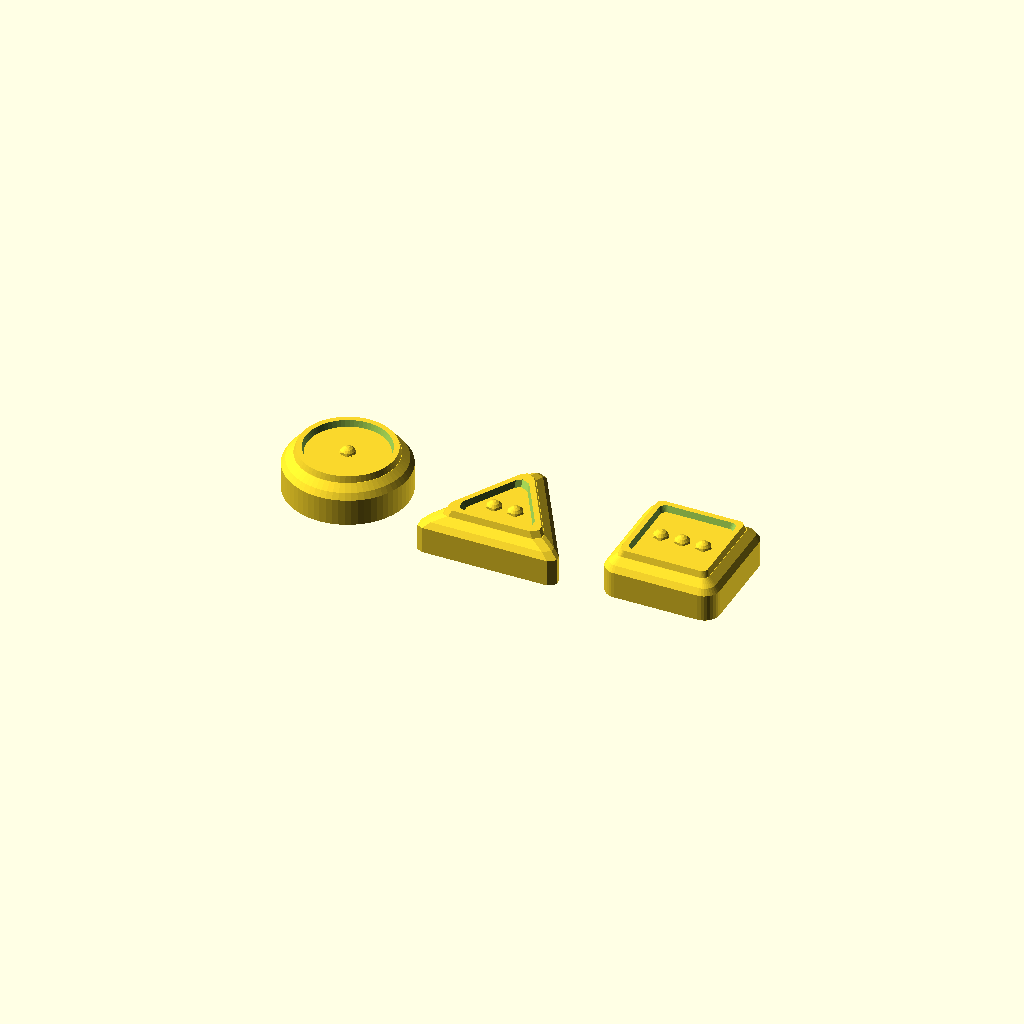
Cell 1 — every parameter at its default value.
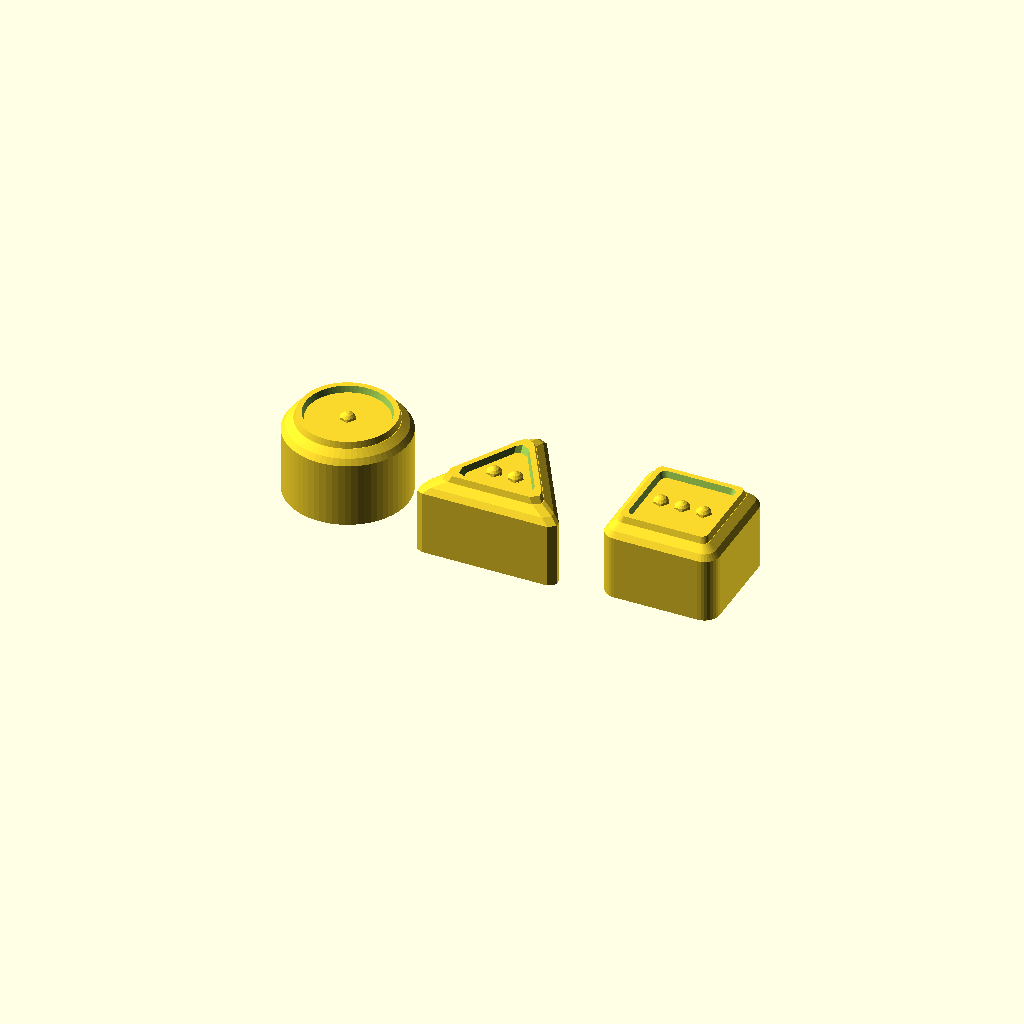
Cell 2: the same model with cap_h = 10.
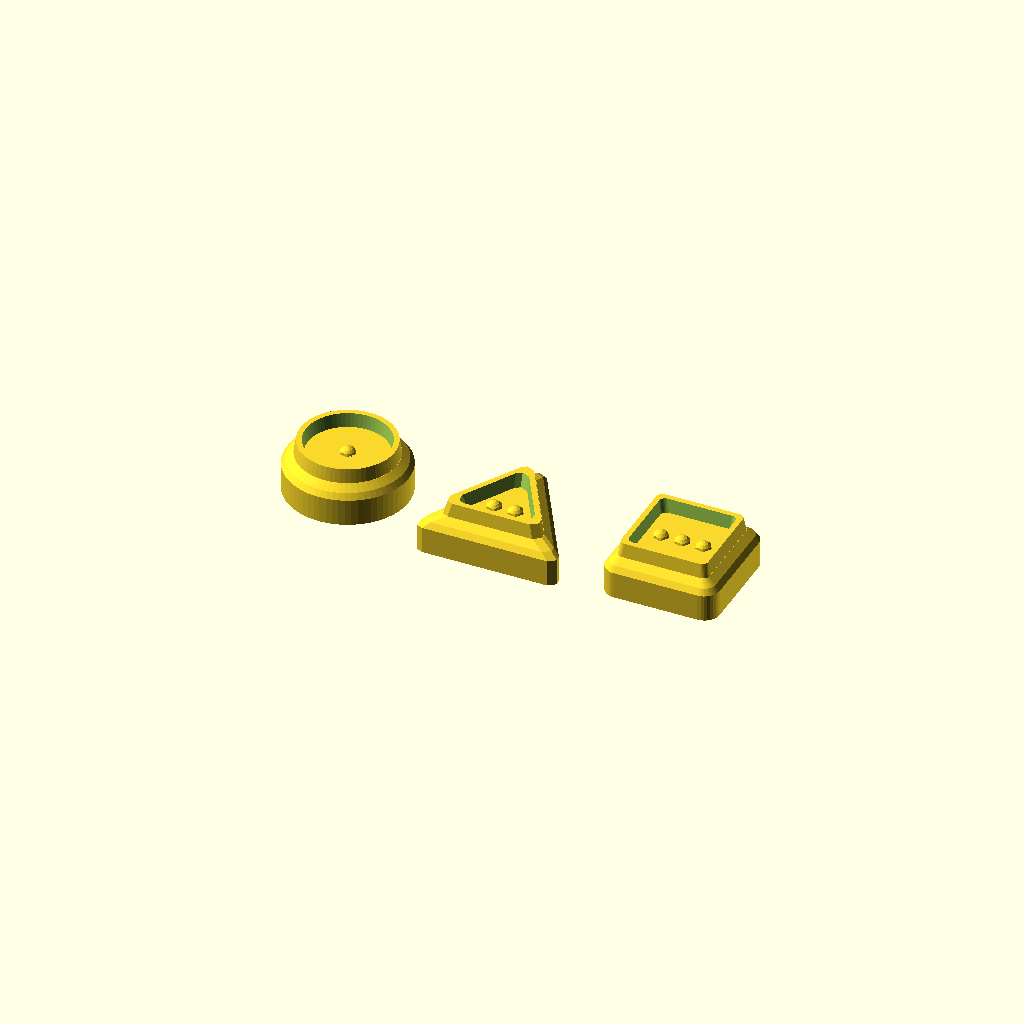
Cell 3: the same model with ridge_h = 2.
One fixed orthographic camera (rotation 55°, 0°, 25°; colour scheme Cornfield) for every cell.
Source of the model, hardware/openscad/button_caps.scad:
// SPDX-License-Identifier: CERN-OHL-P-2.0
// Copyright 2026 CLSOFTLAB (씨엘소프트랩), Dr. Lee Il-guk (이일국)
// Open Walking Safety Helmet (OWSH) - button_caps (spec §10, §7.2, P8): one set of three caps,
// distinguishable by touch alone:
//   B1 front  : CIRCLE   outline, raised circular edge,   1 raised dot
//   B2 middle : TRIANGLE outline (tip points forward),    2 raised dots
//   B3 rear   : SQUARE   outline, raised square edge,     3 raised dots
// Print: PETG, socket side on the bed (as exported), no supports.

include <lib/owsh_common.scad>

// ----------------------------------------------------------------- parameters
stem_shape   = "round"; // actuator of your 12 x 12 x 7.3 switch: "round" or "square" (verify)
stem_d       = 7.0;     // round actuator diameter incl. clearance (verify with calipers)
stem_sq      = 3.6;     // square stem size incl. clearance (for switches with a square stem)
socket_depth = 2.6;
cap_h        = 5.0;     // body height
ridge_h      = 1.0;     // raised tactile edge height
dot_r        = 1.1;     // raised dots (hemispheres)
dot_pitch    = 2.8;
circle_d     = 16;
square_s     = 15;
tri_r        = 11.5;    // triangle circumradius (keeps it inside the 22 mm button pitch)

module shape2d(kind, inset = 0) {
    if (kind == "circle") circle(d = circle_d - 2 * inset, $fn = 64);
    else if (kind == "square") rounded_rect2d([square_s - 2 * inset, square_s - 2 * inset], max(0.8, 2 - inset));
    else // triangle, bounding box centred on the stem, tip toward +Y
        translate([0, -tri_r / 4, 0]) offset(r = 1) offset(delta = -1 - inset)
            rotate(90) circle(r = tri_r, $fn = 3);
}

// soft-edged solid of a 2D convex shape
module soft_extrude(kind, h, edge = 1.5) {
    hull() {
        linear_extrude(h - edge) shape2d(kind, 0);
        translate([0, 0, h - edge]) linear_extrude(edge * 0.5) shape2d(kind, edge * 0.35);
        translate([0, 0, h - eps]) linear_extrude(eps) shape2d(kind, edge);
    }
}

module tactile_ridge(kind) {
    difference() {
        hull() {
            linear_extrude(eps) shape2d(kind, 1.5);
            translate([0, 0, ridge_h]) linear_extrude(eps) shape2d(kind, 1.8);
        }
        hull() {
            translate([0, 0, -eps]) linear_extrude(eps) shape2d(kind, 2.8);
            translate([0, 0, ridge_h + eps]) linear_extrude(eps) shape2d(kind, 2.5);
        }
    }
}

module button_cap(kind, dots) {
    yc = (kind == "triangle") ? -tri_r / 4 : 0;   // dots at the triangle centroid
    difference() {
        union() {
            soft_extrude(kind, cap_h);
            translate([0, 0, cap_h - 0.2]) tactile_ridge(kind);
            for (i = [0 : dots - 1]) translate([(i - (dots - 1) / 2) * dot_pitch, yc, cap_h - 0.3])
                intersection() { sphere(r = dot_r, $fn = 16); cylinder(r = dot_r, h = dot_r); }
        }
        // stem socket
        translate([0, 0, -eps]) {
            if (stem_shape == "round") cylinder(d = stem_d, h = socket_depth, $fn = 32);
            else linear_extrude(socket_depth) square(stem_sq, center = true);
        }
    }
}

translate([-22, 0, 0]) button_cap("circle", 1);
translate([0, 0, 0])   button_cap("triangle", 2);
translate([22, 0, 0])  button_cap("square", 3);
Customizer parameters (derived from the source; name, type, default, range or options):
stem_shape: string, default "round"
stem_d: number, default 7
stem_sq: number, default 3.6
socket_depth: number, default 2.6
cap_h: number, default 5
ridge_h: number, default 1
dot_r: number, default 1.1
dot_pitch: number, default 2.8
circle_d: number, default 16
square_s: number, default 15
tri_r: number, default 11.5
